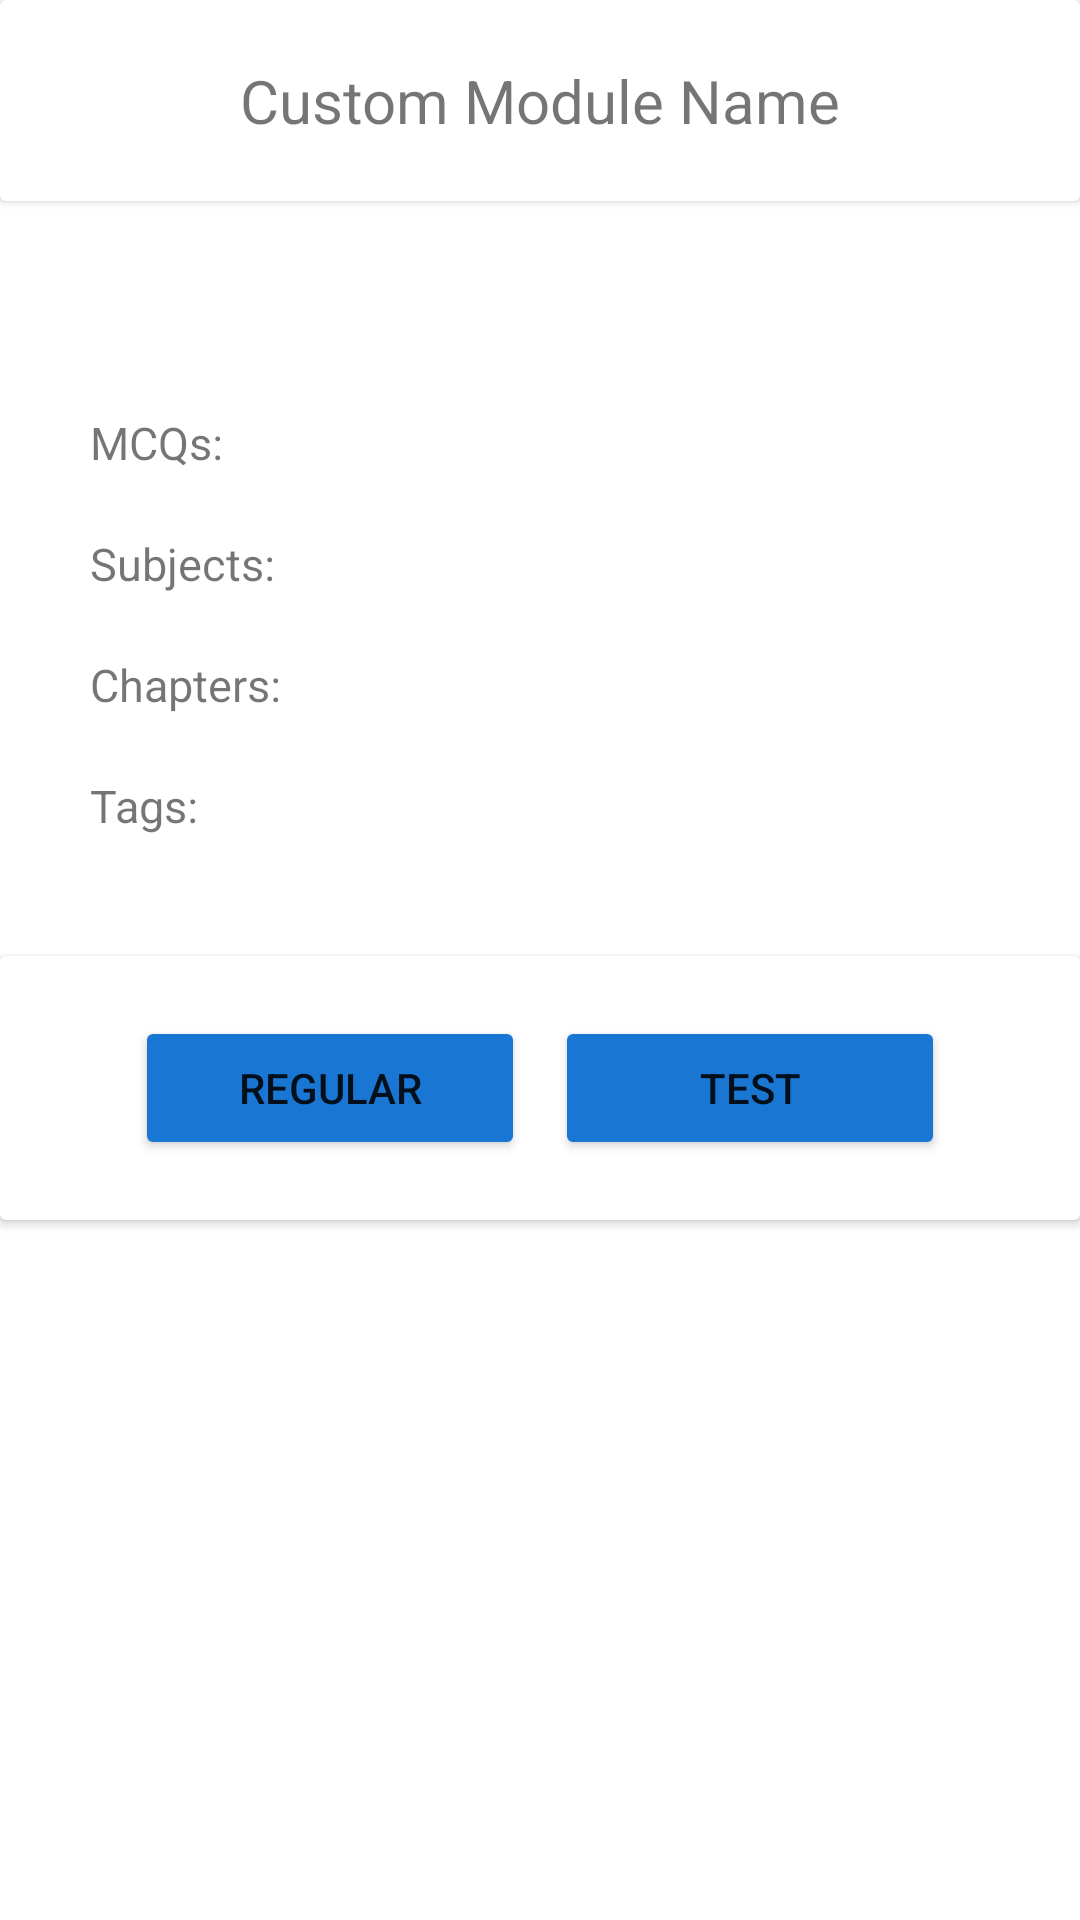

Android layout source for this screen:
<!-- AndroidManifest.xml: application theme Theme.BlueArrow -->
<!-- res/layout/activity_custom_module_solving.xml -->
<?xml version="1.0" encoding="utf-8"?>
<androidx.constraintlayout.widget.ConstraintLayout xmlns:android="http://schemas.android.com/apk/res/android"
    xmlns:app="http://schemas.android.com/apk/res-auto"
    xmlns:tools="http://schemas.android.com/tools"
    android:id="@+id/main"
    android:layout_width="match_parent"
    android:layout_height="match_parent"
    tools:context=".CustomModuleStart">

    <androidx.cardview.widget.CardView
        android:id="@+id/cardView"
        android:layout_width="match_parent"
        android:layout_height="wrap_content"
        app:layout_constraintTop_toTopOf="parent">

        <TextView
            android:id="@+id/customModuleName"
            android:layout_width="match_parent"
            android:layout_height="wrap_content"
            android:padding="20dp"
            android:text="Custom Module Name"
            android:textAlignment="center"
            android:textSize="20sp" />
    </androidx.cardview.widget.CardView>

    <LinearLayout
        android:id="@+id/details"
        android:layout_width="match_parent"
        android:layout_height="wrap_content"
        android:layout_margin="20dp"
        android:orientation="vertical"
        app:layout_constraintTop_toBottomOf="@+id/cardView">

        <TextView
            android:id="@+id/mainFilter"
            android:layout_width="match_parent"
            android:layout_height="wrap_content"
            android:padding="10dp"
            android:text=""
            android:textSize="15sp" />

        <TextView
            android:id="@+id/mcqCount"
            android:layout_width="match_parent"
            android:layout_height="wrap_content"
            android:padding="10dp"
            android:text="MCQs:"
            android:textSize="15sp" />

        <TextView
            android:id="@+id/mcqSubjects"
            android:layout_width="match_parent"
            android:layout_height="wrap_content"
            android:padding="10dp"
            android:text="Subjects:"
            android:textSize="15sp" />

        <TextView
            android:id="@+id/mcqChapters"
            android:layout_width="match_parent"
            android:layout_height="wrap_content"
            android:padding="10dp"
            android:text="Chapters:"
            android:textSize="15sp" />

        <TextView
            android:id="@+id/mcqTags"
            android:layout_width="match_parent"
            android:layout_height="wrap_content"
            android:padding="10dp"
            android:text="Tags:"
            android:textSize="15sp" />
    </LinearLayout>

    <androidx.cardview.widget.CardView
        android:id="@+id/bottomCardView"
        android:layout_width="match_parent"
        android:layout_height="wrap_content"
        android:layout_marginVertical="30dp"
        app:layout_constraintTop_toBottomOf="@+id/details">

        <LinearLayout
            android:layout_width="match_parent"
            android:layout_height="wrap_content"
            android:layout_marginHorizontal="20dp"
            android:orientation="horizontal"
            android:padding="20dp">

            <Button
                android:id="@+id/mcqRegular"
                android:layout_width="wrap_content"
                android:layout_height="wrap_content"
                android:layout_marginHorizontal="5dp"
                android:layout_weight="1"
                android:backgroundTint="@color/primary"
                android:padding="10dp"
                android:text="Regular" />

            <Button
                android:id="@+id/mcqTest"
                android:layout_width="wrap_content"
                android:layout_height="wrap_content"
                android:layout_marginHorizontal="5dp"
                android:layout_weight="1"
                android:backgroundTint="@color/primary"
                android:padding="10dp"
                android:text="Test" />
        </LinearLayout>

    </androidx.cardview.widget.CardView>

    <ImageView
        android:layout_marginTop="10dp"
        android:layout_marginHorizontal="20dp"
        android:id="@+id/qrCode"
        android:layout_width="match_parent"
        android:layout_height="0dp"
        android:scaleType="fitCenter"
        android:src="@drawable/filter"
        app:layout_constraintTop_toBottomOf="@+id/bottomCardView"
        app:layout_constraintDimensionRatio="H,16:9" />

    <ImageButton
        android:id="@+id/shareButton"
        android:layout_width="50dp"
        android:layout_height="80dp"
        android:layout_marginTop="36dp"
        android:background="@color/white"
        android:scaleType="fitCenter"
        android:src="@drawable/upload"
        app:layout_constraintBottom_toBottomOf="parent"
        app:layout_constraintEnd_toEndOf="parent"
        app:layout_constraintStart_toStartOf="parent"
        app:layout_constraintTop_toBottomOf="@+id/qrCode"
        app:tint="@color/primary" />


</androidx.constraintlayout.widget.ConstraintLayout>
<!-- resources referenced by this layout -->
<resources>
  <color name="primary">#1976D2</color>
  <color name="white">#FFFFFF</color>
  <style name="Theme.BlueArrow" parent="Theme.MaterialComponents.DayNight.DarkActionBar">
          
          <item name="colorPrimary">@color/purple_500</item>
          <item name="colorPrimaryVariant">@color/purple_700</item>
          <item name="colorOnPrimary">@color/white</item>
          
          <item name="colorSecondary">@color/teal_200</item>
          <item name="colorSecondaryVariant">@color/teal_700</item>
          <item name="colorOnSecondary">@color/black</item>
          
          <item name="android:statusBarColor">?attr/colorOnPrimary</item>
  
      </style>
  <color name="purple_500">#9C27B0</color>
  <color name="purple_700">#311B92</color>
  <color name="teal_200">#03DAC5</color>
  <color name="teal_700">#018786</color>
  <color name="black">#000000</color>
</resources>
